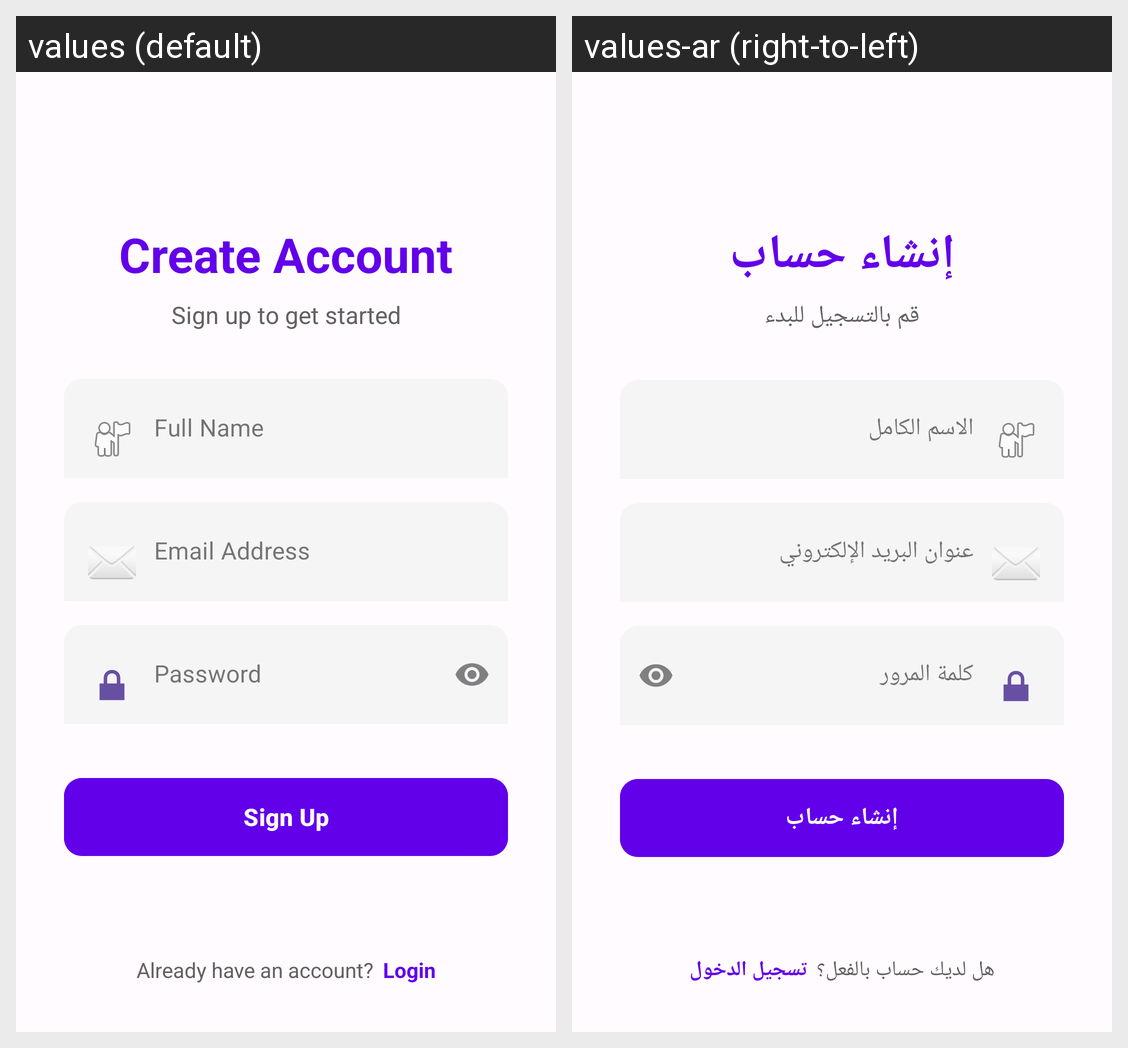

Strings drawn on this Android screen and how each of the app's shown locales translates them:
Android screen res/layout/activity_register.xml rendered under 2 locales, left to right: values (default), values-ar (right-to-left). Device: Nexus 5 (rendered at 1080×1920; each locale shown at half size, 540×960, under a caption strip naming it); theme Theme.CinemaApp.
Strings drawn on this screen, with the default value and each locale's value (text and hints the layout hard-codes, and strings that could not be matched under every locale, appear in the picture but are not listed):

create_account
  values: Create Account
  values-ar: إنشاء حساب

sign_up_to_get_started
  values: Sign up to get started
  values-ar: قم بالتسجيل للبدء

full_name
  values: Full Name
  values-ar: الاسم الكامل

email_address
  values: Email Address
  values-ar: عنوان البريد الإلكتروني

password
  values: Password
  values-ar: كلمة المرور

sign_up
  values: Sign Up
  values-ar: إنشاء حساب

already_have_an_account
  values: Already have an account?
  values-ar: هل لديك حساب بالفعل؟

login_button_text
  values: Login
  values-ar: تسجيل الدخول
